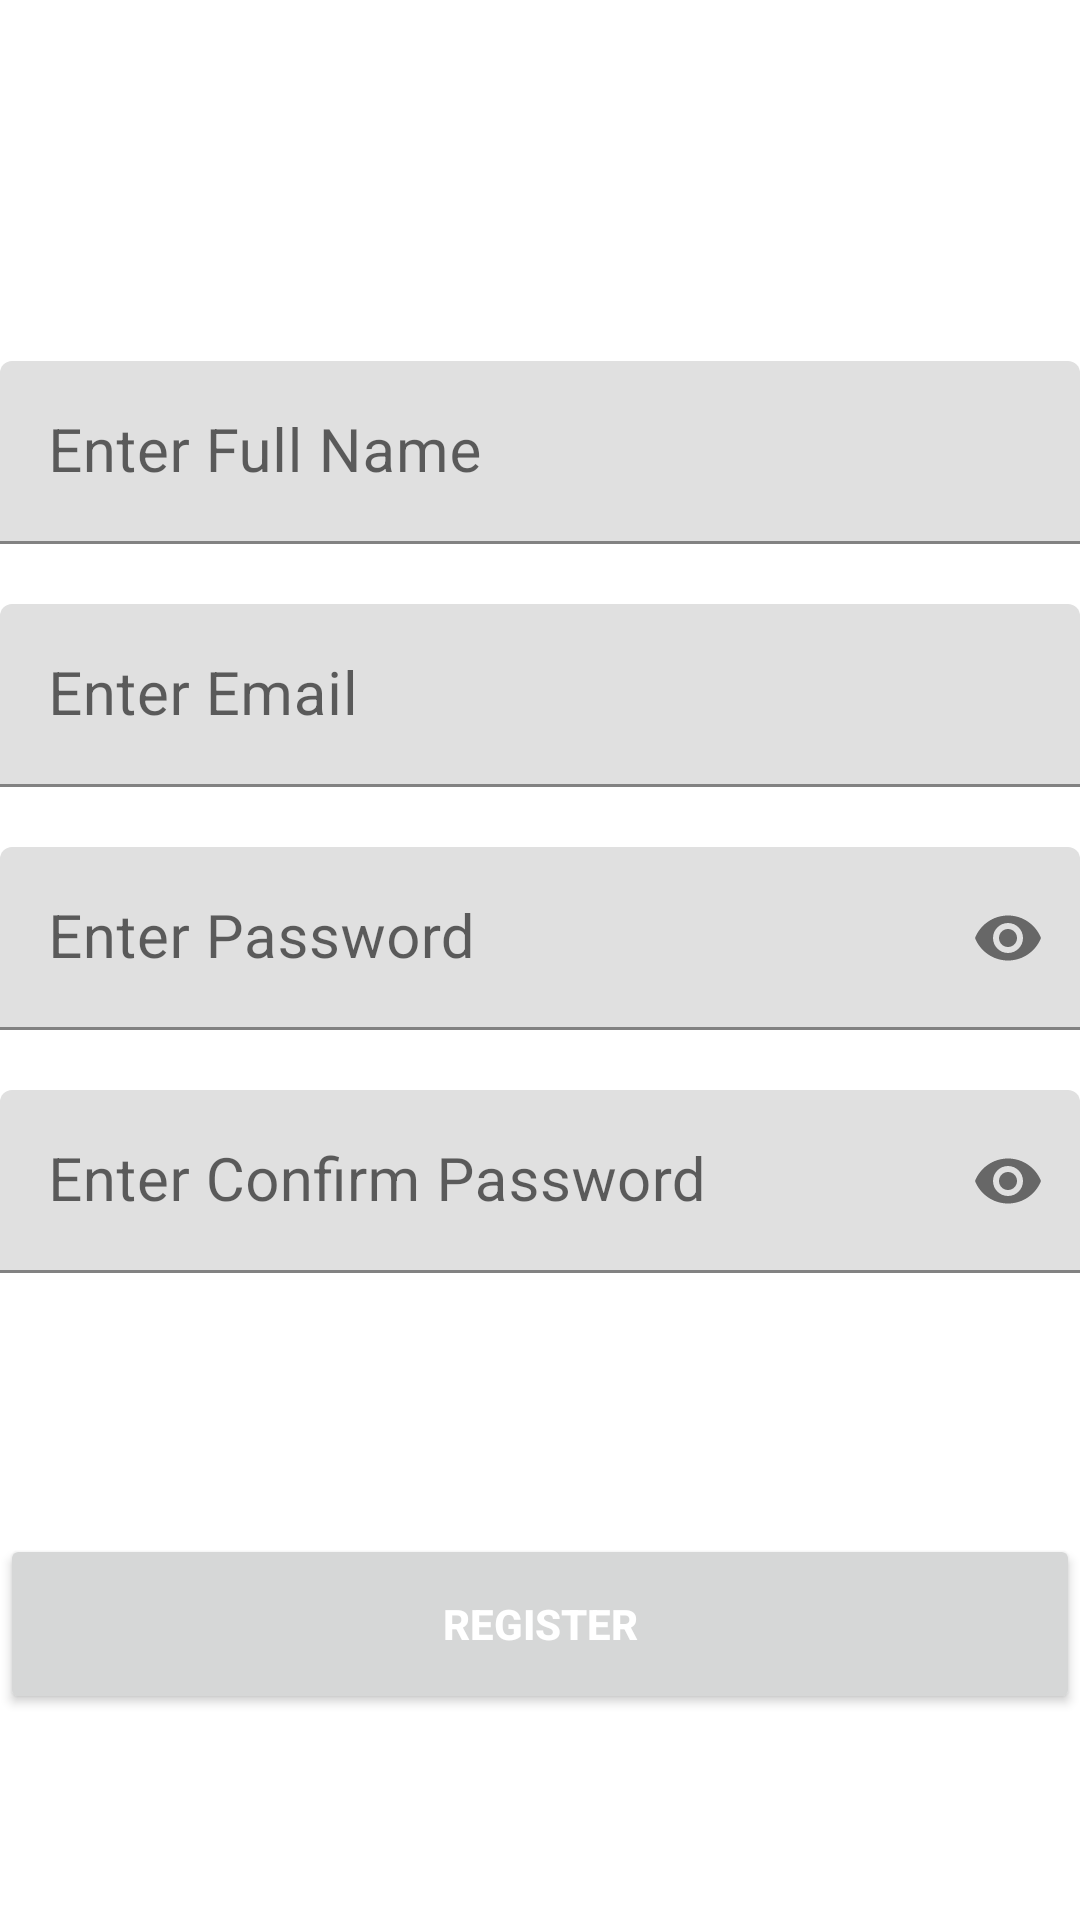

Produce the Android XML layout that renders to this screen, including the resource entries it uses.
<!-- AndroidManifest.xml: application theme Theme.StudentConnect -->
<!-- res/layout/activity_student_registration.xml -->
<?xml version="1.0" encoding="utf-8"?>
<ScrollView xmlns:android="http://schemas.android.com/apk/res/android"
    xmlns:app="http://schemas.android.com/apk/res-auto"
    xmlns:tools="http://schemas.android.com/tools"
    android:layout_width="match_parent"
    android:layout_height="match_parent"
    android:background="@drawable/login_background"
    tools:context=".StudentRegistration">

    <RelativeLayout
        android:layout_width="match_parent"
        android:layout_height="match_parent"
        >

    <TextView
        android:id="@+id/tv1"
        android:layout_width="match_parent"
        android:layout_height="wrap_content"
        android:text="Student Registration"
        android:textStyle="bold"
        android:textColor="@color/white"
        android:textSize="30sp"
        android:layout_marginTop="50dp"
        android:layout_marginBottom="30dp"
        android:textAlignment="center"
        />

    <com.google.android.material.textfield.TextInputLayout
        android:layout_width="match_parent"
        android:layout_height="wrap_content"
        android:id="@+id/til1"
        android:layout_below="@id/tv1"
        app:errorTextAppearance="@style/ErrorTextAppearance"
        >
        <EditText
            android:id="@+id/txt_Name"
            android:layout_width="match_parent"
            android:layout_height="wrap_content"
            android:hint="Enter Full Name"
            android:layout_marginBottom="20dp"
            android:textSize="20sp"
            />
    </com.google.android.material.textfield.TextInputLayout>

    <com.google.android.material.textfield.TextInputLayout
        android:layout_width="match_parent"
        android:layout_height="wrap_content"
        android:id="@+id/til2"
        android:layout_below="@id/til1"
        app:errorTextAppearance="@style/ErrorTextAppearance"
        >
        <EditText
            android:id="@+id/txt_Email"
            android:layout_width="match_parent"
            android:layout_height="wrap_content"
            android:hint="Enter Email"
            android:layout_marginBottom="20dp"
            android:textSize="20sp"
            />
    </com.google.android.material.textfield.TextInputLayout>

    <com.google.android.material.textfield.TextInputLayout
        android:layout_width="match_parent"
        android:layout_height="wrap_content"
        android:id="@+id/til3"
        android:layout_below="@id/til2"
        app:passwordToggleEnabled="true"
        app:errorTextAppearance="@style/ErrorTextAppearance"
        >
        <EditText
            android:id="@+id/txt_Password"
            android:layout_width="match_parent"
            android:layout_height="wrap_content"
            android:hint="Enter Password"
            android:inputType="textPassword"
            android:textSize="20sp"
            android:layout_marginBottom="20dp"
            />
    </com.google.android.material.textfield.TextInputLayout>

    <com.google.android.material.textfield.TextInputLayout
        android:layout_width="match_parent"
        android:layout_height="wrap_content"
        android:id="@+id/til4"
        android:layout_below="@id/til3"
        app:passwordToggleEnabled="true"
        app:errorTextAppearance="@style/ErrorTextAppearance"
        >
        <EditText
            android:id="@+id/txt_confirmPassword"
            android:layout_width="match_parent"
            android:layout_height="wrap_content"
            android:hint="Enter Confirm Password"
            android:inputType="textPassword"
            android:textSize="20sp"
            android:layout_marginBottom="20dp"
            />
    </com.google.android.material.textfield.TextInputLayout>

    <TextView
        android:id="@+id/tv2"
        android:layout_width="match_parent"
        android:layout_height="wrap_content"
        android:drawableLeft="@drawable/ic_baseline_subject_24"
        android:drawablePadding="20dp"
        android:text="Select Class"
        android:textColor="@color/white"
        android:textSize="20sp"
        android:layout_marginBottom="20dp"
        android:layout_below="@id/til4"
        />

    <Spinner
        android:id="@+id/studClass"
        android:layout_width="match_parent"
        android:layout_height="wrap_content"
        android:background="#592085"
        android:textSize="20sp"
        android:layout_marginBottom="20dp"
        android:layout_below="@id/tv2"
        />

    <Button
        android:id="@+id/registerBtn"
        android:layout_width="360dp"
        android:layout_height="60dp"
        android:text="Register"
        android:textColor="#ffffff"
        android:textStyle="bold"
        android:layout_centerHorizontal="true"
        android:layout_below="@+id/studClass"
        tools:ignore="UnknownId" />

    <ProgressBar
        android:id="@+id/progressBar"
        android:layout_width="match_parent"
        android:layout_height="wrap_content"
        android:layout_centerInParent="true"
        android:visibility="gone"
        />

    </RelativeLayout>

</ScrollView>
<!-- resources referenced by this layout -->
<resources>
  <color name="white">#FFFFFFFF</color>
  <style name="ErrorTextAppearance" parent="@android:style/TextAppearance">
          
          <item name="android:textSize">20dp</item>
      </style>
  <style name="Theme.StudentConnect" parent="Theme.MaterialComponents.DayNight.DarkActionBar">
          
          <item name="colorPrimary">@color/purple_500</item>
          <item name="colorPrimaryVariant">@color/purple_700</item>
          <item name="colorOnPrimary">@color/white</item>
          
          <item name="colorSecondary">@color/teal_200</item>
          <item name="colorSecondaryVariant">@color/teal_700</item>
          <item name="colorOnSecondary">@color/black</item>
          
          <item name="android:statusBarColor" tools:targetApi="l">?attr/colorPrimaryVariant</item>
          
      </style>
  <color name="purple_500">#FF6200EE</color>
  <color name="purple_700">#FF3700B3</color>
  <color name="teal_200">#FF03DAC5</color>
  <color name="teal_700">#FF018786</color>
  <color name="black">#FF000000</color>
</resources>
